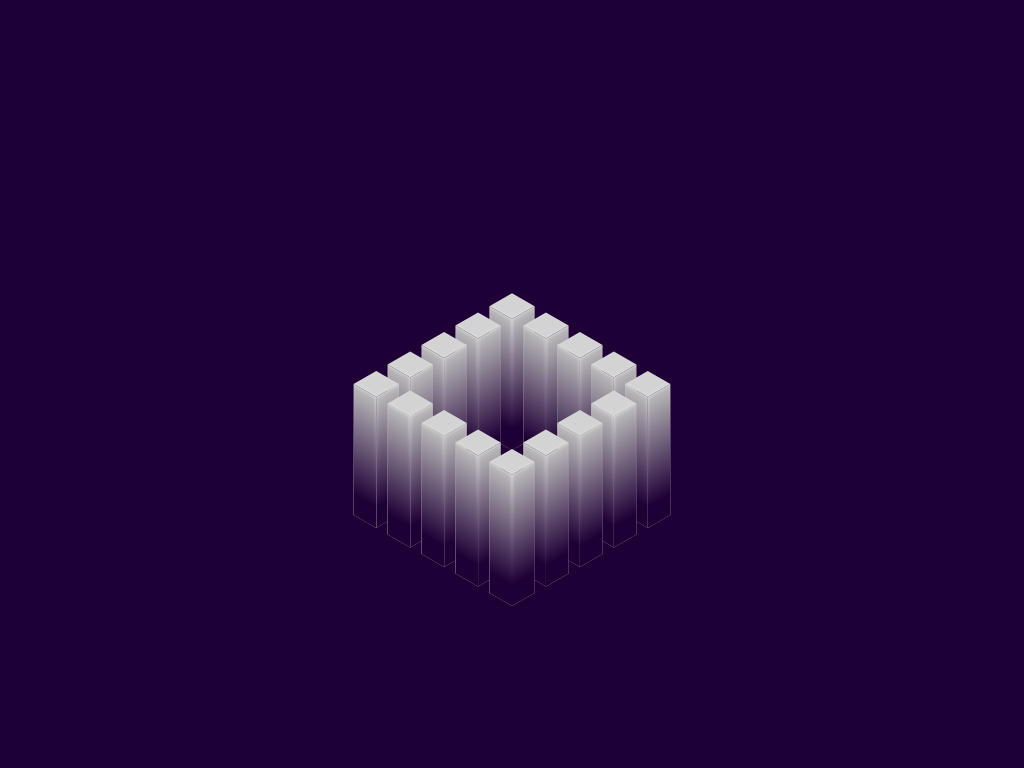

Give the HTML and CSS whose rendering is this image.

<!-- file: index.html -->
<!DOCTYPE html>
<html lang="en" >
<head>
  <meta charset="UTF-8">
  <title>CodePen - columns (pure CSS 3D)</title>
  <link rel="stylesheet" href="./style.css">
<script src="https://cdnjs.cloudflare.com/ajax/libs/prefixfree/1.0.7/prefixfree.min.js"></script>

</head>
<body>
<!-- partial:index.partial.html -->
<div class="assembly">
  <div class="mov">
    <div class="bar">
      <div class="bar__face"></div>
      <div class="bar__face"></div>
      <div class="bar__face"></div>
    </div>
    <div class="bar">
      <div class="bar__face"></div>
      <div class="bar__face"></div>
      <div class="bar__face"></div>
    </div>
    <div class="bar">
      <div class="bar__face"></div>
      <div class="bar__face"></div>
      <div class="bar__face"></div>
    </div>
    <div class="bar">
      <div class="bar__face"></div>
      <div class="bar__face"></div>
      <div class="bar__face"></div>
    </div>
    <div class="bar">
      <div class="bar__face"></div>
      <div class="bar__face"></div>
      <div class="bar__face"></div>
    </div>
    <div class="bar">
      <div class="bar__face"></div>
      <div class="bar__face"></div>
      <div class="bar__face"></div>
    </div>
    <div class="bar">
      <div class="bar__face"></div>
      <div class="bar__face"></div>
      <div class="bar__face"></div>
    </div>
    <div class="bar">
      <div class="bar__face"></div>
      <div class="bar__face"></div>
      <div class="bar__face"></div>
    </div>
    <div class="bar">
      <div class="bar__face"></div>
      <div class="bar__face"></div>
      <div class="bar__face"></div>
    </div>
    <div class="bar">
      <div class="bar__face"></div>
      <div class="bar__face"></div>
      <div class="bar__face"></div>
    </div>
    <div class="bar">
      <div class="bar__face"></div>
      <div class="bar__face"></div>
      <div class="bar__face"></div>
    </div>
    <div class="bar">
      <div class="bar__face"></div>
      <div class="bar__face"></div>
      <div class="bar__face"></div>
    </div>
    <div class="bar">
      <div class="bar__face"></div>
      <div class="bar__face"></div>
      <div class="bar__face"></div>
    </div>
    <div class="bar">
      <div class="bar__face"></div>
      <div class="bar__face"></div>
      <div class="bar__face"></div>
    </div>
    <div class="bar">
      <div class="bar__face"></div>
      <div class="bar__face"></div>
      <div class="bar__face"></div>
    </div>
    <div class="bar">
      <div class="bar__face"></div>
      <div class="bar__face"></div>
      <div class="bar__face"></div>
    </div>
  </div>
</div>
<!-- partial -->
  
</body>
</html>


/* file: style.css */
html {
  overflow: hidden;
}

body {
  background: #1f0036;
}

div, :after {
  position: absolute;
}

div {
  transform-style: preserve-3d;
}

.assembly {
  top: 50%;
  left: 50%;
  transform: rotateX(55deg) rotate(-45deg) translateZ(-5em) scale3d(0.5, 0.5, 0.5);
}

.mov {
  animation: mov 1.75s linear infinite;
}

.bar {
  animation: inherit;
  animation-timing-function: ease-out;
}
.bar:nth-child(1) {
  z-index: -24;
  margin: -12em 12em;
  animation-name: mov1;
}
@keyframes mov1 {
  0%, 10% {
    transform: none;
  }
  19.6875%, 100% {
    transform: translateZ(10em);
  }
}
.bar:nth-child(2) {
  z-index: -18;
  margin: -6em 12em;
  animation-name: mov2;
}
@keyframes mov2 {
  0%, 14.6875% {
    transform: none;
  }
  24.375%, 100% {
    transform: translateZ(10em);
  }
}
.bar:nth-child(3) {
  z-index: -13;
  margin: 0em 12em;
  animation-name: mov3;
}
@keyframes mov3 {
  0%, 19.375% {
    transform: none;
  }
  29.0625%, 100% {
    transform: translateZ(10em);
  }
}
.bar:nth-child(4) {
  z-index: -7;
  margin: 6em 12em;
  animation-name: mov4;
}
@keyframes mov4 {
  0%, 24.0625% {
    transform: none;
  }
  33.75%, 100% {
    transform: translateZ(10em);
  }
}
.bar:nth-child(5) {
  z-index: 0;
  margin: 12em 12em;
  animation-name: mov5;
}
@keyframes mov5 {
  0%, 28.75% {
    transform: none;
  }
  38.4375%, 100% {
    transform: translateZ(10em);
  }
}
.bar:nth-child(6) {
  z-index: 6;
  margin: 12em 6em;
  animation-name: mov6;
}
@keyframes mov6 {
  0%, 33.4375% {
    transform: none;
  }
  43.125%, 100% {
    transform: translateZ(10em);
  }
}
.bar:nth-child(7) {
  z-index: 12;
  margin: 12em 0em;
  animation-name: mov7;
}
@keyframes mov7 {
  0%, 38.125% {
    transform: none;
  }
  47.8125%, 100% {
    transform: translateZ(10em);
  }
}
.bar:nth-child(8) {
  z-index: 18;
  margin: 12em -6em;
  animation-name: mov8;
}
@keyframes mov8 {
  0%, 42.8125% {
    transform: none;
  }
  52.5%, 100% {
    transform: translateZ(10em);
  }
}
.bar:nth-child(9) {
  z-index: 24;
  margin: 12em -12em;
  animation-name: mov9;
}
@keyframes mov9 {
  0%, 47.5% {
    transform: none;
  }
  57.1875%, 100% {
    transform: translateZ(10em);
  }
}
.bar:nth-child(10) {
  z-index: 18;
  margin: 6em -12em;
  animation-name: mov10;
}
@keyframes mov10 {
  0%, 52.1875% {
    transform: none;
  }
  61.875%, 100% {
    transform: translateZ(10em);
  }
}
.bar:nth-child(11) {
  z-index: 12;
  margin: 0em -12em;
  animation-name: mov11;
}
@keyframes mov11 {
  0%, 56.875% {
    transform: none;
  }
  66.5625%, 100% {
    transform: translateZ(10em);
  }
}
.bar:nth-child(12) {
  z-index: 6;
  margin: -6em -12em;
  animation-name: mov12;
}
@keyframes mov12 {
  0%, 61.5625% {
    transform: none;
  }
  71.25%, 100% {
    transform: translateZ(10em);
  }
}
.bar:nth-child(13) {
  z-index: 0;
  margin: -12em -12em;
  animation-name: mov13;
}
@keyframes mov13 {
  0%, 66.25% {
    transform: none;
  }
  75.9375%, 100% {
    transform: translateZ(10em);
  }
}
.bar:nth-child(14) {
  z-index: -6;
  margin: -12em -6em;
  animation-name: mov14;
}
@keyframes mov14 {
  0%, 70.9375% {
    transform: none;
  }
  80.625%, 100% {
    transform: translateZ(10em);
  }
}
.bar:nth-child(15) {
  z-index: -12;
  margin: -12em 0em;
  animation-name: mov15;
}
@keyframes mov15 {
  0%, 75.625% {
    transform: none;
  }
  85.3125%, 100% {
    transform: translateZ(10em);
  }
}
.bar:nth-child(16) {
  z-index: -18;
  margin: -12em 6em;
  animation-name: mov16;
}
@keyframes mov16 {
  0%, 80.3125% {
    transform: none;
  }
  90%, 100% {
    transform: translateZ(10em);
  }
}
.bar__face {
  margin: -10em -2em;
  width: 4em;
  height: 20em;
  background: #bcbcbc;
}
.bar__face:nth-child(-n + 2):after {
  width: inherit;
  height: inherit;
  background: linear-gradient(#1f0036 16%, rgba(31, 0, 54, 0));
  content: '';
}
.bar__face:nth-child(1) {
  transform: rotateX(90deg) rotateY(-90deg) translateZ(2em);
  box-shadow: inset 2px -2px 8px #ddd;
}
.bar__face:nth-child(2) {
  transform: rotateX(90deg) rotateY(-180deg) translateZ(2em);
  box-shadow: inset -2px -2px 8px #ddd;
}
.bar__face:last-child {
  margin-top: -2em;
  height: 4em;
  transform: translateZ(10em);
  box-shadow: inset 2px -2px 8px #ddd;
  background: lightgray;
}

@keyframes mov {
  0% {
    transform: translateZ(10em);
  }
}